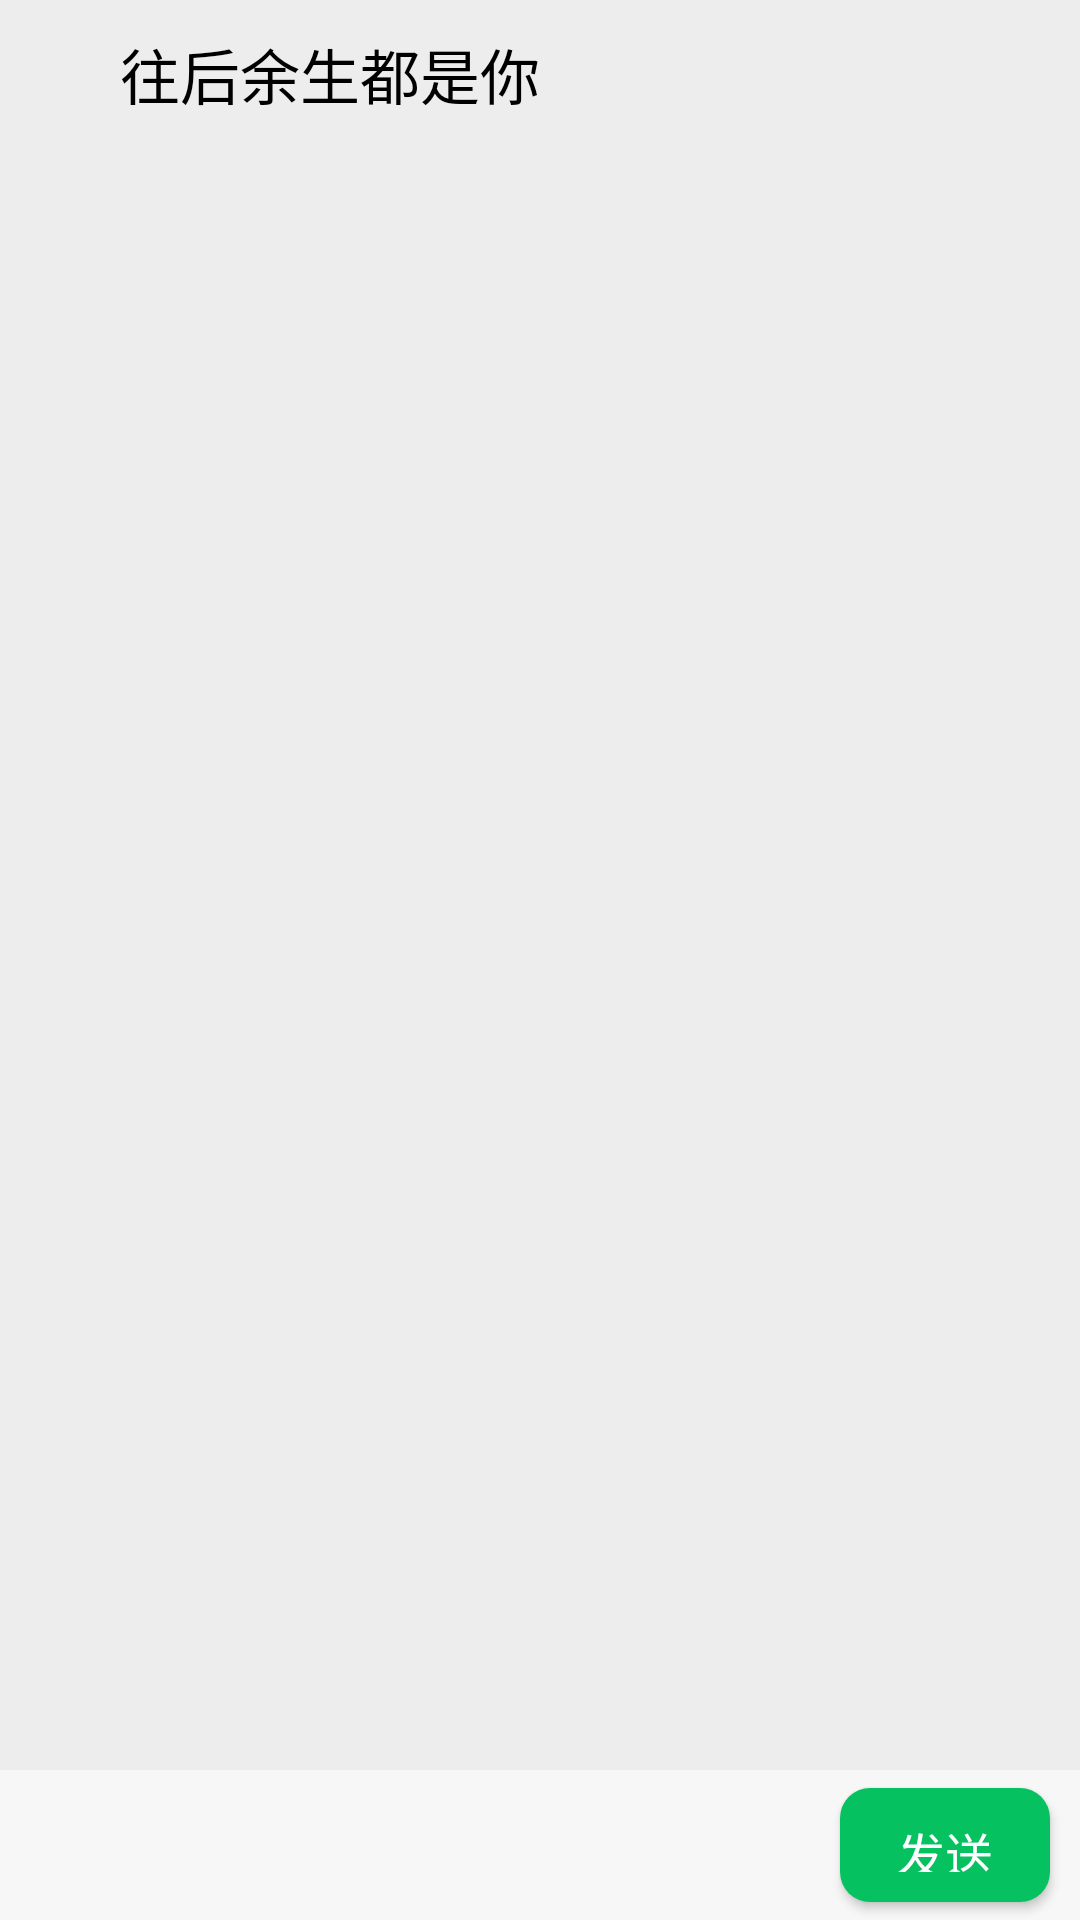

The Android layout XML behind this screen, and the referenced resources:
<!-- AndroidManifest.xml: application theme AppTheme -->
<!-- res/layout/activity_chatting.xml -->
<?xml version="1.0" encoding="utf-8"?>
<RelativeLayout
    xmlns:android="http://schemas.android.com/apk/res/android"
    xmlns:tools="http://schemas.android.com/tools"
    android:layout_width="match_parent"
    android:layout_height="match_parent"
    android:background="#ededed"
    tools:context="com.dxxy.chatwith.activity.ChattingActivity">

    <RelativeLayout
        android:id="@+id/rl_title"
        android:layout_width="match_parent"
        android:layout_height="wrap_content">

        <ImageView
            android:id="@+id/img_chatting_back"
            android:src="@drawable/back"
            android:layout_marginLeft="10dp"
            android:layout_centerVertical="true"
            android:layout_width="20dp"
            android:layout_height="wrap_content" />

        <TextView
            android:id="@+id/text_chatting_friendName"
            android:layout_marginTop="10dp"
            android:layout_marginBottom="10dp"
            android:layout_marginLeft="10dp"
            android:layout_toRightOf="@+id/img_chatting_back"
            android:textSize="20sp"
            android:textColor="#000"
            android:layout_centerVertical="true"
            android:text="往后余生都是你"
            android:layout_width="wrap_content"
            android:layout_height="wrap_content" />

    </RelativeLayout>

    <android.support.v7.widget.RecyclerView
        android:layout_below="@+id/rl_title"
        android:id="@+id/recycler_chatting"
        android:layout_marginLeft="10dp"
        android:layout_marginRight="10dp"
        android:layout_above="@+id/rl_input"
        android:layout_width="match_parent"
        android:layout_height="match_parent" />

    <RelativeLayout
        android:id="@+id/rl_input"
        android:layout_alignParentBottom="true"
        android:background="#f7f7f7"
        android:layout_width="match_parent"
        android:layout_height="50dp">

        <EditText
            android:id="@+id/et_message"
            android:background="@drawable/circle_shape_chat_edit"
            android:layout_width="match_parent"
            android:layout_height="wrap_content"
            android:layout_marginRight="10dp"
            android:layout_marginLeft="10dp"
            android:layout_marginTop="5dp"
            android:layout_marginBottom="5dp"
            android:layout_toLeftOf="@+id/btn_send_message"/>
        
        <Button
            android:id="@+id/btn_send_message"
            android:layout_width="70dp"
            android:layout_height="38dp"
            android:text="发送"
            android:textColor="#fff"
            android:textSize="16sp"
            android:layout_marginRight="10dp"
            android:layout_centerVertical="true"
            android:layout_alignParentRight="true"
            android:background="@drawable/circle_shape_send_message"/>

    </RelativeLayout>

</RelativeLayout>
<!-- resources referenced by this layout -->
<resources>
  <!-- drawable circle_shape_send_message (drawable) -->
  <?xml version="1.0" encoding="utf-8"?>
  <shape xmlns:android="http://schemas.android.com/apk/res/android">
      xmlns:android="http://schemas.android.com/apk/res/android"
      android:shape="rectangle">
      
      <solid android:color="#05c160" />
      
      
      <corners android:radius="10dip" />
      
      
      <padding
          android:bottom="10dp"
          android:left="10dp"
          android:right="10dp"
          android:top="10dp" />
  </shape>
  <style name="AppTheme" parent="Theme.AppCompat.Light.NoActionBar">
          
          <item name="colorPrimary">@color/colorPrimary</item>
          <item name="colorPrimaryDark">@color/colorPrimaryDark</item>
          <item name="colorAccent">@color/colorAccent</item>
      </style>
  <color name="colorPrimary">#008577</color>
  <color name="colorPrimaryDark">#00574B</color>
  <color name="colorAccent">#D81B60</color>
</resources>
